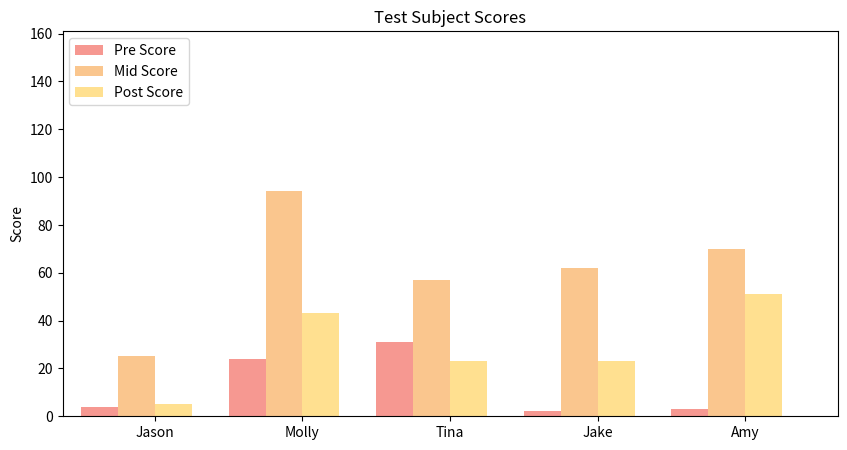

Reproduce this figure in Python.
#!/usr/bin/python

import matplotlib as mpl

# mpl.use('Agg')

from pylab import *
import matplotlib.pyplot as plt
import numpy as np

# import matplotlib.pyplot as plt
import numpy as np
import pandas as pd



raw_data = { 'first_name': ['Jason', 'Molly', 'Tina', 'Jake', 'Amy'],
             'pre_score': [4, 24, 31, 2, 3],
             'mid_score': [25, 94, 57, 62, 70],
             'post_score': [5, 43, 23, 23, 51]}
df = pd.DataFrame(raw_data, columns=['first_name', 'pre_score', 'mid_score', 'post_score'])
# print df

### Make Plot ###
## Setting the positions and width for the bars
# print df['pre_score']
pos = list(range(len(df['pre_score'])))
# print pos
width = 0.25

# Plotting the bars
fig, ax = plt.subplots(figsize=(10,5))
# fig, ax = plt.subplots()

# Create a bar with pre_score data,
# in position pos,
plt.bar(pos,
        #using df['pre_score'] data,
        df['pre_score'],
        # of width
        width,
        # with alphs 0.5
        alpha=0.5,
        # with color
        color='#EE3224',
        # with label the first value in first_name
        label=df['first_name'][0])

# Create a bar with mid_score data,
# in position pos+some width buffer,
plt.bar([p + width for p in pos],
        # using df['mid_score'] data,
        df['mid_score'],
        # of width
        width,
        alpha=0.5,
        color='#F78F1E',
        # with label the second value in first_name
        label=df['first_name'][1])

plt.bar([p + width*2 for p in pos],
        #using df['post_score'] data,
        df['post_score'],
        # of width
        width,
        # with alpha 0.5
        alpha=0.5,
        # with color
        color='#FFC222',
        # with label the third value in first_name
        label=df['first_name'][2])

# Set the y axis label
ax.set_ylabel('Score')

# Set the chart's title
ax.set_title('Test Subject Scores')

# Set the position of the x ticks
ax.set_xticks([p + 1.5 * width for p in pos])

# Set the labels for the x ticks
ax.set_xticklabels(df['first_name'])

# Setting the x-axis and y-axis limits
plt.xlim(min(pos)-width, max(pos)+width*4)
plt.ylim([0, max(df['pre_score'] + df['mid_score'] + df['post_score'])] )

# Adding the legend and showing the plot
plt.legend(['Pre Score', 'Mid Score', 'Post Score'], loc='upper left')
# plt.grid()
plt.show()
